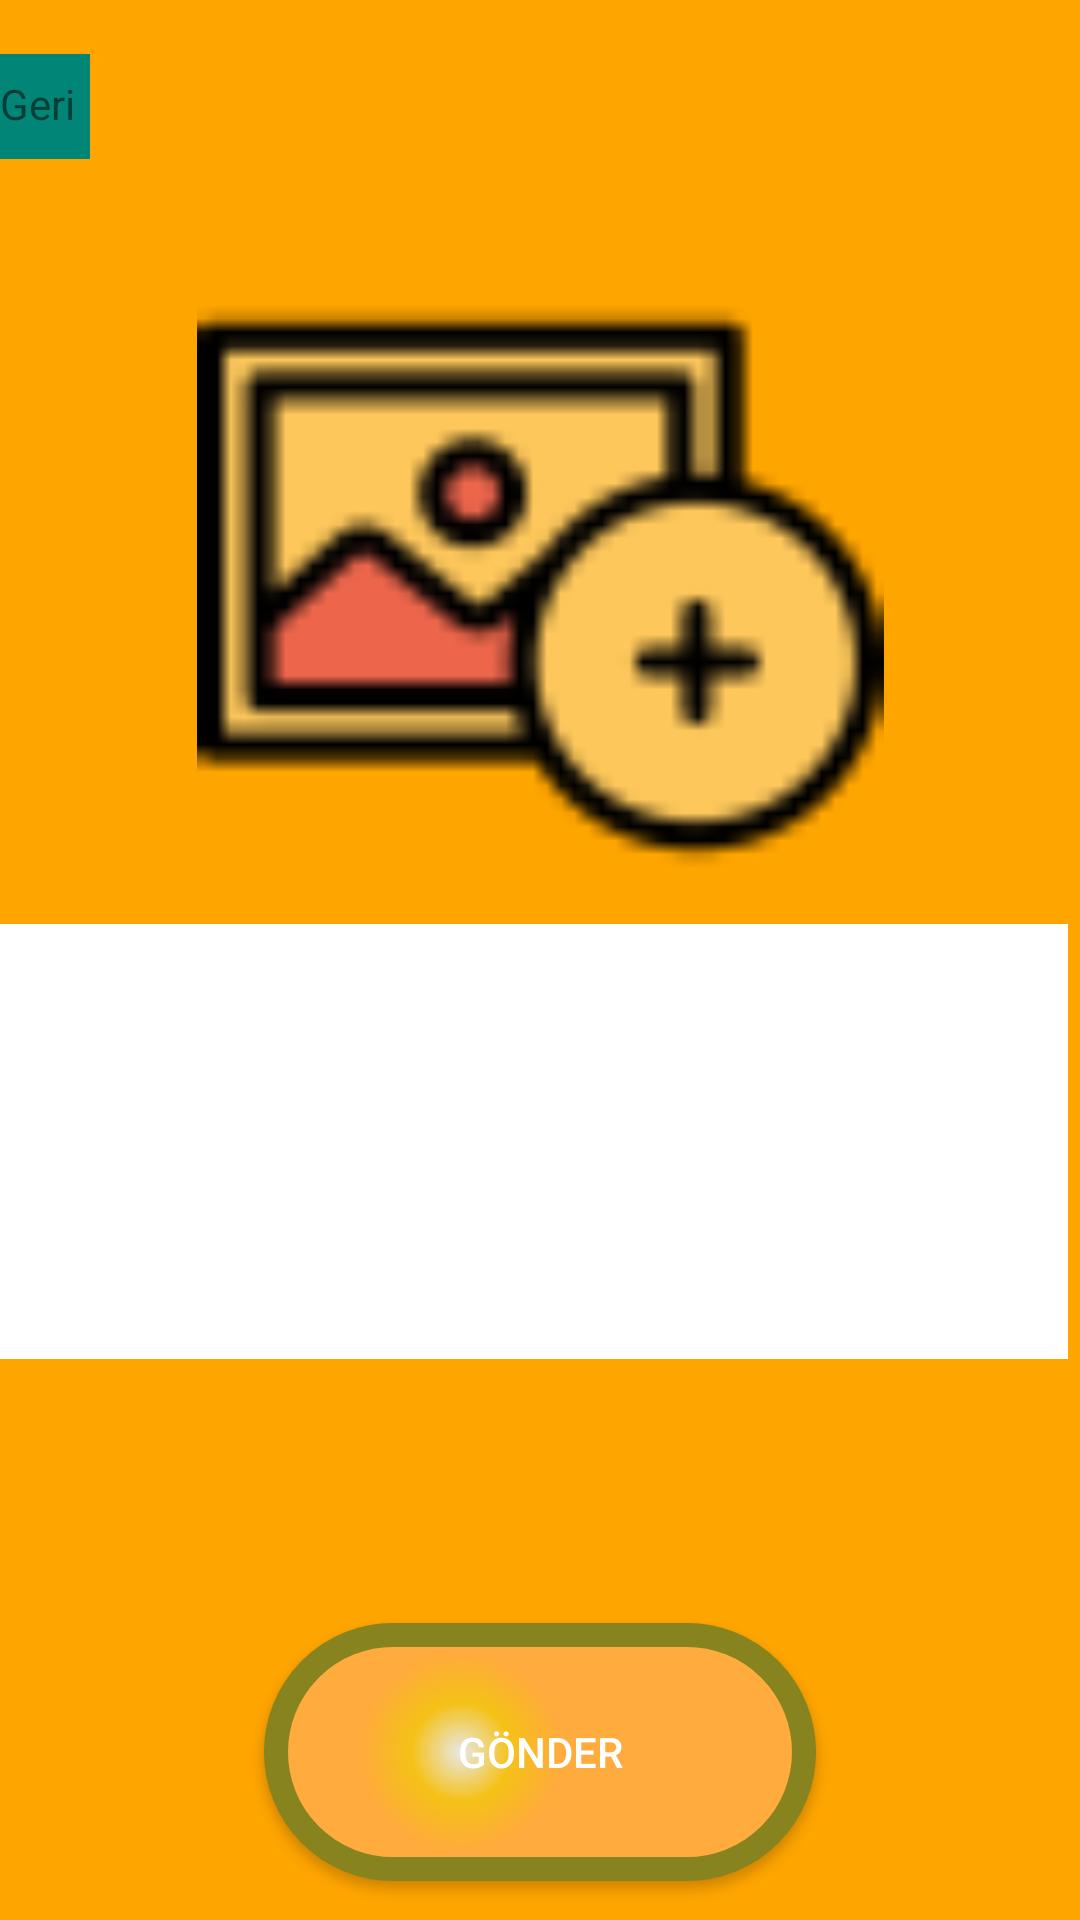

Android layout source for this screen:
<!-- AndroidManifest.xml: application theme AppTheme -->
<!-- res/layout/activity_esya_posts.xml -->
<?xml version="1.0" encoding="utf-8"?>
<RelativeLayout xmlns:android="http://schemas.android.com/apk/res/android"
    xmlns:app="http://schemas.android.com/apk/res-auto"
    xmlns:tools="http://schemas.android.com/tools"
    android:layout_width="match_parent"
    android:layout_height="match_parent"
    android:background="@color/Orange"
    tools:context=".EsyaPostsActivity">

    <include
        android:id="@+id/post2"
        layout="@layout/app_bar_layout"></include>

    <ImageButton
        android:id="@+id/esya_geri"
        android:layout_width="30dp"
        android:layout_height="35dp"
        android:layout_alignParentStart="true"
        android:layout_alignParentTop="true"
        android:layout_marginStart="0dp"
        android:layout_marginTop="18dp"
        android:background="@color/colorPrimary"
        app:srcCompat="@drawable/ger" />

    <ImageView
        android:id="@+id/esya_post_imageButton"
        android:layout_width="match_parent"
        android:layout_height="229dp"
        android:layout_alignParentTop="true"
        android:layout_centerHorizontal="true"
        android:layout_marginTop="81dp"
        app:srcCompat="@drawable/addimage" />

    <EditText
        android:id="@+id/esya_post_editText"
        android:layout_width="match_parent"
        android:layout_height="145dp"
        android:layout_below="@+id/post_imageButton"
        android:layout_alignEnd="@+id/post_imageButton"
        android:layout_alignParentBottom="true"
        android:layout_marginTop="14dp"
        android:layout_marginEnd="4dp"
        android:layout_marginBottom="187dp"
        android:background="@android:color/white"
        android:ems="10"
        android:inputType="textMultiLine" />

    <Button
        android:id="@+id/esya_post_button"
        android:layout_width="184dp"
        android:layout_height="86dp"
        android:layout_alignParentBottom="true"
        android:layout_centerHorizontal="true"
        android:layout_marginBottom="13dp"
        android:background="@drawable/buttonshape"
        android:text="Gönder"
        android:textColor="@color/white" />

    <TextView
        android:id="@+id/textView5"
        android:layout_width="wrap_content"
        android:layout_height="wrap_content"
        android:layout_alignParentTop="true"
        android:layout_marginTop="25dp"
        android:layout_toEndOf="@+id/geri2"
        android:text="Geri" />


</RelativeLayout>
<!-- res/layout/app_bar_layout.xml (included above) -->
<?xml version="1.0" encoding="utf-8"?>
<androidx.appcompat.widget.Toolbar xmlns:android="http://schemas.android.com/apk/res/android"
    android:id="@+id/main_app_bar"
    android:layout_width="match_parent"
    android:layout_height="wrap_content"
    android:background="@color/Orange">
    <TextView
        android:layout_width="wrap_content"
        android:layout_height="match_parent">

    </TextView>


</androidx.appcompat.widget.Toolbar>
<!-- resources referenced by this layout -->
<resources>
  <color name="Orange">#FFA500</color>
  <color name="colorPrimary">#008577</color>
  <color name="white">#FFFFFF</color>
  <!-- drawable addimage: png bitmap (drawable, 2075 bytes) -->
  <!-- drawable buttonshape (drawable) -->
  <?xml version="1.0" encoding="utf-8"?>
  <shape xmlns:android="http://schemas.android.com/apk/res/android" android:shape="rectangle" >
      <corners
          android:radius="100dp"
          />
      <gradient
          android:gradientRadius="100"
          android:centerX="35%"
          android:centerY="50%"
          android:centerColor="#F5C116"
          android:startColor="#E8E8E8"
          android:endColor="#FFAB3D"
          android:type="radial"
          />
      <padding
          android:left="0dp"
          android:top="0dp"
          android:right="0dp"
          android:bottom="0dp"
          />
      <size
          android:width="250dp"
          android:height="69dp"
          />
      <stroke
          android:width="8dp"
          android:color="#87841F"
          />
  </shape>
  <style name="AppTheme" parent="Theme.AppCompat.Light.NoActionBar">
          
          <item name="colorPrimary">@color/Orange</item>
          <item name="colorPrimaryDark">@color/Orange</item>
          <item name="colorAccent">@color/colorAccent</item>
      </style>
  <color name="colorAccent">#D81B60</color>
</resources>
